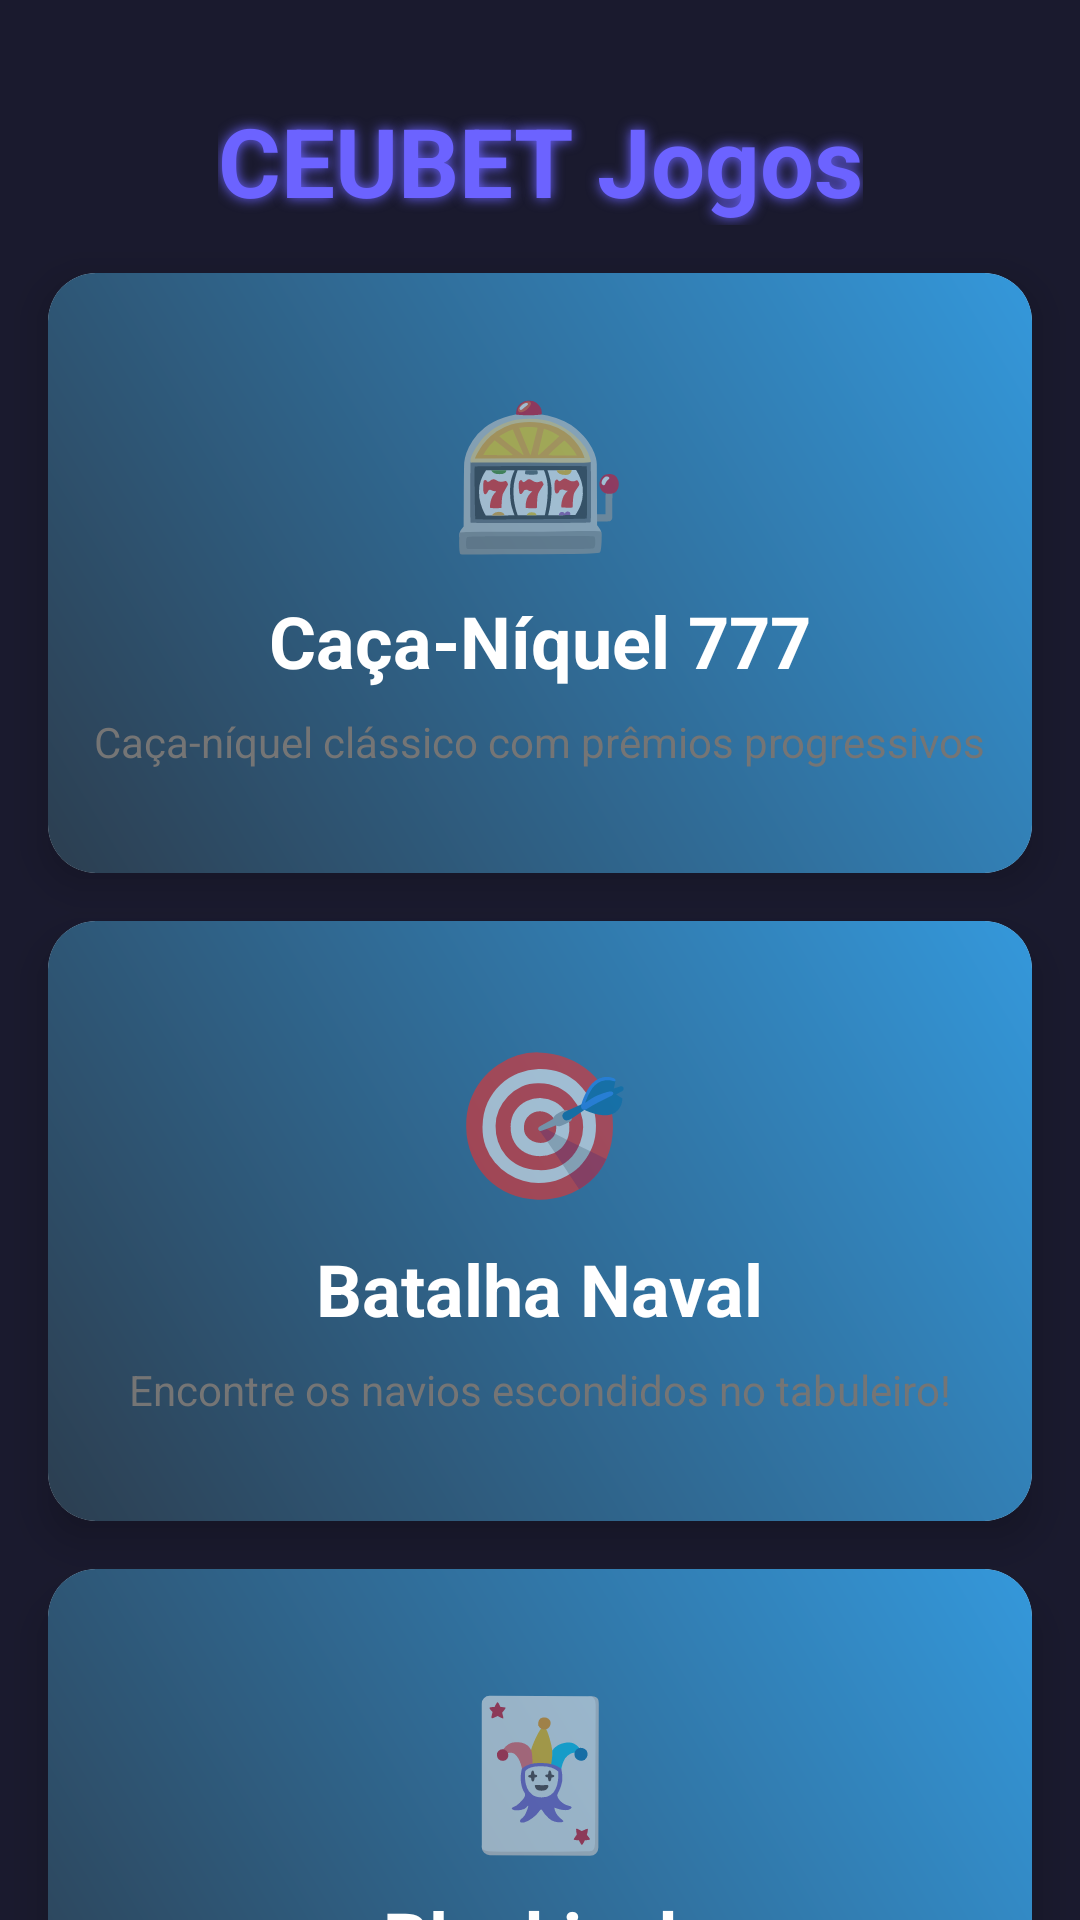

Produce the Android XML layout that renders to this screen, including the resource entries it uses.
<!-- AndroidManifest.xml: activity theme Theme.CeubetJava -->
<!-- res/layout/activity_game_selection.xml -->
<?xml version="1.0" encoding="utf-8"?>
<androidx.constraintlayout.widget.ConstraintLayout xmlns:android="http://schemas.android.com/apk/res/android"
    xmlns:app="http://schemas.android.com/apk/res-auto"
    android:layout_width="match_parent"
    android:layout_height="match_parent"
    android:background="@color/background_start">

    <TextView
        android:id="@+id/titleText"
        android:layout_width="wrap_content"
        android:layout_height="wrap_content"
        android:layout_marginTop="32dp"
        android:text="CEUBET Jogos"
        android:textColor="@color/title_glow"
        android:textSize="32sp"
        android:textStyle="bold"
        android:shadowColor="@color/title_glow"
        android:shadowDx="0"
        android:shadowDy="0"
        android:shadowRadius="10"
        app:layout_constraintTop_toTopOf="parent"
        app:layout_constraintStart_toStartOf="parent"
        app:layout_constraintEnd_toEndOf="parent" />

    <androidx.cardview.widget.CardView
        android:id="@+id/slotMachineCard"
        android:layout_width="0dp"
        android:layout_height="200dp"
        android:layout_margin="16dp"
        app:cardCornerRadius="16dp"
        app:cardElevation="8dp"
        app:layout_constraintTop_toBottomOf="@id/titleText"
        app:layout_constraintStart_toStartOf="parent"
        app:layout_constraintEnd_toEndOf="parent">

        <LinearLayout
            android:layout_width="match_parent"
            android:layout_height="match_parent"
            android:orientation="vertical"
            android:gravity="center"
            android:background="@drawable/gradient_background">

            <TextView
                android:layout_width="wrap_content"
                android:layout_height="wrap_content"
                android:text="🎰"
                android:textSize="48sp" />

            <TextView
                android:layout_width="wrap_content"
                android:layout_height="wrap_content"
                android:text="Caça-Níquel 777"
                android:textColor="@color/text_color_primary"
                android:textSize="24sp"
                android:textStyle="bold"
                android:layout_marginTop="8dp" />

            <TextView
                android:layout_width="wrap_content"
                android:layout_height="wrap_content"
                android:text="Caça-níquel clássico com prêmios progressivos"
                android:textColor="@color/text_color_secondary"
                android:textSize="14sp"
                android:layout_marginTop="8dp" />
        </LinearLayout>
    </androidx.cardview.widget.CardView>

    <androidx.cardview.widget.CardView
        android:id="@+id/batalhaNavalCard"
        android:layout_width="0dp"
        android:layout_height="200dp"
        android:layout_margin="16dp"
        app:cardCornerRadius="16dp"
        app:cardElevation="8dp"
        app:layout_constraintTop_toBottomOf="@id/slotMachineCard"
        app:layout_constraintStart_toStartOf="parent"
        app:layout_constraintEnd_toEndOf="parent">

        <LinearLayout
            android:layout_width="match_parent"
            android:layout_height="match_parent"
            android:orientation="vertical"
            android:gravity="center"
            android:background="@drawable/gradient_background">

            <TextView
                android:layout_width="wrap_content"
                android:layout_height="wrap_content"
                android:text="🎯"
                android:textSize="48sp" />

            <TextView
                android:layout_width="wrap_content"
                android:layout_height="wrap_content"
                android:text="Batalha Naval"
                android:textColor="@color/text_color_primary"
                android:textSize="24sp"
                android:textStyle="bold"
                android:layout_marginTop="8dp" />

            <TextView
                android:layout_width="wrap_content"
                android:layout_height="wrap_content"
                android:text="Encontre os navios escondidos no tabuleiro!"
                android:textColor="@color/text_color_secondary"
                android:textSize="14sp"
                android:layout_marginTop="8dp" />
        </LinearLayout>
    </androidx.cardview.widget.CardView>

    <androidx.cardview.widget.CardView
        android:id="@+id/blackjackCard"
        android:layout_width="0dp"
        android:layout_height="200dp"
        android:layout_margin="16dp"
        app:cardCornerRadius="16dp"
        app:cardElevation="8dp"
        app:layout_constraintTop_toBottomOf="@id/batalhaNavalCard"
        app:layout_constraintStart_toStartOf="parent"
        app:layout_constraintEnd_toEndOf="parent">

        <LinearLayout
            android:layout_width="match_parent"
            android:layout_height="match_parent"
            android:orientation="vertical"
            android:gravity="center"
            android:background="@drawable/gradient_background">

            <TextView
                android:layout_width="wrap_content"
                android:layout_height="wrap_content"
                android:text="🃏"
                android:textSize="48sp" />

            <TextView
                android:layout_width="wrap_content"
                android:layout_height="wrap_content"
                android:text="Blackjack"
                android:textColor="@color/text_color_primary"
                android:textSize="24sp"
                android:textStyle="bold"
                android:layout_marginTop="8dp" />

            <TextView
                android:layout_width="wrap_content"
                android:layout_height="wrap_content"
                android:text="Jogue 21 contra o dealer!"
                android:textColor="@color/text_color_secondary"
                android:textSize="14sp"
                android:layout_marginTop="8dp" />
        </LinearLayout>
    </androidx.cardview.widget.CardView>

    <Button
        android:id="@+id/logoutButton"
        android:layout_width="wrap_content"
        android:layout_height="wrap_content"
        android:layout_margin="16dp"
        android:text="Sair"
        android:textColor="@color/text_color_primary"
        android:background="@drawable/button_background"
        app:layout_constraintTop_toBottomOf="@id/blackjackCard"
        app:layout_constraintStart_toStartOf="parent"
        app:layout_constraintEnd_toEndOf="parent" />

</androidx.constraintlayout.widget.ConstraintLayout>
<!-- resources referenced by this layout -->
<resources>
  <color name="background_start">#1A1A2E</color>
  <color name="text_color_primary">#FFFFFF</color>
  <color name="text_color_secondary">#757575</color>
  <color name="title_glow">#6C63FF</color>
  <!-- drawable button_background (drawable) -->
  <?xml version="1.0" encoding="utf-8"?>
  <ripple xmlns:android="http://schemas.android.com/apk/res/android"
      android:color="@color/button_gradient_start">
      <item>
          <shape android:shape="rectangle">
              <gradient
                  android:startColor="@color/button_gradient_start"
                  android:endColor="@color/button_gradient_end"
                  android:angle="45"/>
              <corners android:radius="24dp"/>
              <stroke
                  android:width="2dp"
                  android:color="@color/button_stroke"/>
          </shape>
      </item>
  </ripple>
  <!-- drawable gradient_background (drawable) -->
  <?xml version="1.0" encoding="utf-8"?>
  <shape xmlns:android="http://schemas.android.com/apk/res/android">
      <gradient
          android:startColor="#2C3E50"
          android:endColor="#3498DB"
          android:angle="45"/>
  </shape>
  <style name="Theme.CeubetJava" parent="Theme.MaterialComponents.DayNight.DarkActionBar">
          
          <item name="colorPrimary">@color/space_accent</item>
          <item name="colorPrimaryVariant">@color/space_accent_dark</item>
          <item name="colorOnPrimary">@color/white</item>
          
          <item name="colorSecondary">@color/space_accent</item>
          <item name="colorSecondaryVariant">@color/space_accent_dark</item>
          <item name="colorOnSecondary">@color/black</item>
          
          <item name="android:statusBarColor">@android:color/transparent</item>
          <item name="android:windowLightStatusBar">false</item>
          
          <item name="android:windowBackground">@drawable/space_background</item>
      </style>
  <color name="button_gradient_start">#7E57FF</color>
  <color name="button_gradient_end">#6C63FF</color>
  <color name="button_stroke">#8B84FF</color>
  <color name="space_accent">#6C63FF</color>
  <color name="space_accent_dark">#4B44CC</color>
  <color name="white">#FFFFFFFF</color>
  <color name="black">#FF000000</color>
  <!-- drawable space_background (drawable) -->
  <?xml version="1.0" encoding="utf-8"?>
  <layer-list xmlns:android="http://schemas.android.com/apk/res/android">
      
      <item>
          <shape android:shape="rectangle">
              <gradient
                  android:angle="135"
                  android:endColor="#1A1A2E"
                  android:startColor="#2D2B55"
                  android:type="linear" />
          </shape>
      </item>
  
      
      <item>
          <shape android:shape="rectangle">
              <gradient
                  android:angle="45"
                  android:centerColor="#336C63FF"
                  android:endColor="#006C63FF"
                  android:startColor="#006C63FF"
                  android:type="linear" />
          </shape>
      </item>
  </layer-list>
</resources>
